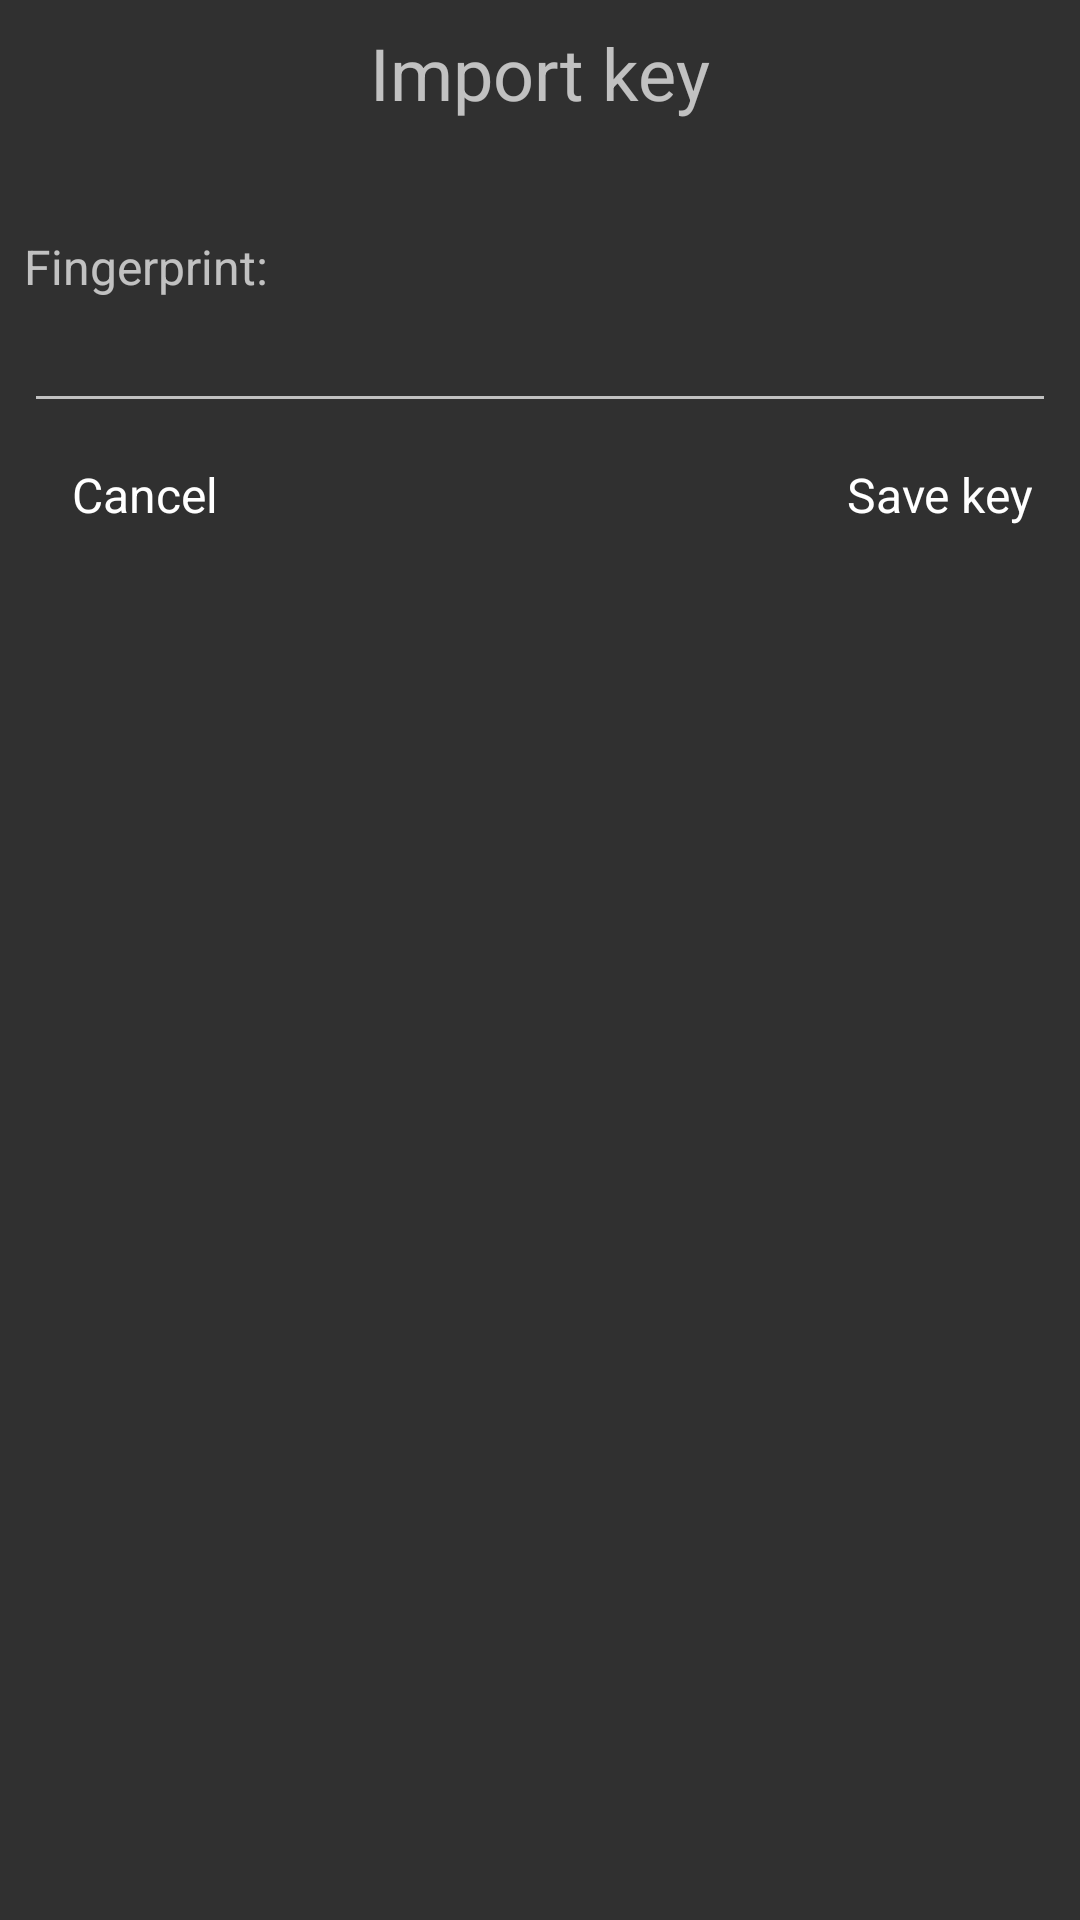

Produce the Android XML layout that renders to this screen, including the resource entries it uses.
<!-- AndroidManifest.xml: application theme AppTheme -->
<!-- res/layout/edit_key.xml -->
<?xml version="1.0" encoding="utf-8"?>
<androidx.constraintlayout.widget.ConstraintLayout xmlns:android="http://schemas.android.com/apk/res/android"
    xmlns:app="http://schemas.android.com/apk/res-auto"
    android:layout_width="match_parent"
    xmlns:tools="http://schemas.android.com/tools"
    android:layout_height="wrap_content"
    android:layout_margin="8dp"
    android:padding="8dp">

    <TextView
        android:id="@+id/editKeyTitle"
        android:layout_width="wrap_content"
        android:layout_height="wrap_content"
        app:layout_constraintTop_toTopOf="parent"
        app:layout_constraintStart_toStartOf="parent"
        android:textSize="24sp"
        app:layout_constraintEnd_toEndOf="parent"
        android:text="@string/import_key" />

    <TextView
        android:id="@+id/editKeyPublicKeyView"
        android:layout_width="wrap_content"
        android:layout_height="wrap_content"
        app:layout_constraintStart_toStartOf="parent"
        android:layout_marginTop="8dp"
        android:ellipsize="end"
        android:maxLines="1"
        android:textSize="16sp"
        app:layout_constraintTop_toBottomOf="@id/editKeyTitle"
        tools:text="age1kmqpg6ywvmlety6qkpemppvgvs0cfqng06kn5x89czew734tr52snj7wed" />

    <TextView
        android:id="@+id/editKeyFingerprintLabel"
        android:layout_width="wrap_content"
        android:layout_height="wrap_content"
        android:layout_marginTop="8dp"
        android:text="@string/fingerprint"
        android:textSize="16sp"
        app:layout_constraintStart_toStartOf="parent"
        app:layout_constraintTop_toBottomOf="@id/editKeyPublicKeyView" />

    <TextView
        android:id="@+id/editKeyFingerprintView"
        android:layout_width="wrap_content"
        android:layout_height="wrap_content"
        android:layout_marginStart="8dp"
        android:textSize="16sp"
        android:ellipsize="end"
        android:maxLines="1"
        app:layout_constraintBaseline_toBaselineOf="@id/editKeyFingerprintLabel"
        app:layout_constraintStart_toEndOf="@id/editKeyFingerprintLabel"
        tools:text="d80f044493bc80be255ce0594cc28bc" />

    <EditText
        android:id="@+id/editKeyNameEdit"
        android:layout_width="match_parent"
        android:layout_height="wrap_content"
        app:layout_constraintTop_toBottomOf="@id/editKeyFingerprintView"
        app:layout_constraintStart_toStartOf="parent"
        android:maxLines="1"
        tools:text="Some key name" />

    <Button
        android:id="@+id/editKeyButtonCancel"
        android:layout_width="wrap_content"
        android:layout_height="wrap_content"
        style="@style/Widget.MaterialComponents.Button.TextButton.Dialog"
        android:textColor="@android:color/white"
        android:textSize="16sp"
        android:text="@android:string/cancel"
        app:layout_constraintStart_toStartOf="parent"
        app:layout_constraintTop_toBottomOf="@id/editKeyNameEdit" />

    <Button
        android:id="@+id/editKeyButtonSave"
        android:layout_width="wrap_content"
        android:layout_height="wrap_content"
        android:text="@string/save_key"
        style="@style/Widget.MaterialComponents.Button.TextButton.Dialog"
        android:textColor="@android:color/white"
        android:textSize="16sp"
        app:layout_constraintEnd_toEndOf="parent"
        app:layout_constraintTop_toTopOf="@id/editKeyButtonCancel" />


</androidx.constraintlayout.widget.ConstraintLayout>
<!-- resources referenced by this layout -->
<resources>
  <string name="fingerprint">Fingerprint:</string>
  <string name="import_key">Import key</string>
  <string name="save_key">Save key</string>
  <style name="AppTheme" parent="Theme.AppCompat.NoActionBar">
          
          <item name="colorPrimary">@color/colorPrimary</item>
          <item name="colorPrimaryDark">@color/colorPrimaryDark</item>
          <item name="colorAccent">@color/colorAccent</item>
      </style>
  <color name="colorPrimary">#6DA048</color>
  <color name="colorPrimaryDark">#3700B3</color>
  <color name="colorAccent">#22CD3F</color>
</resources>
